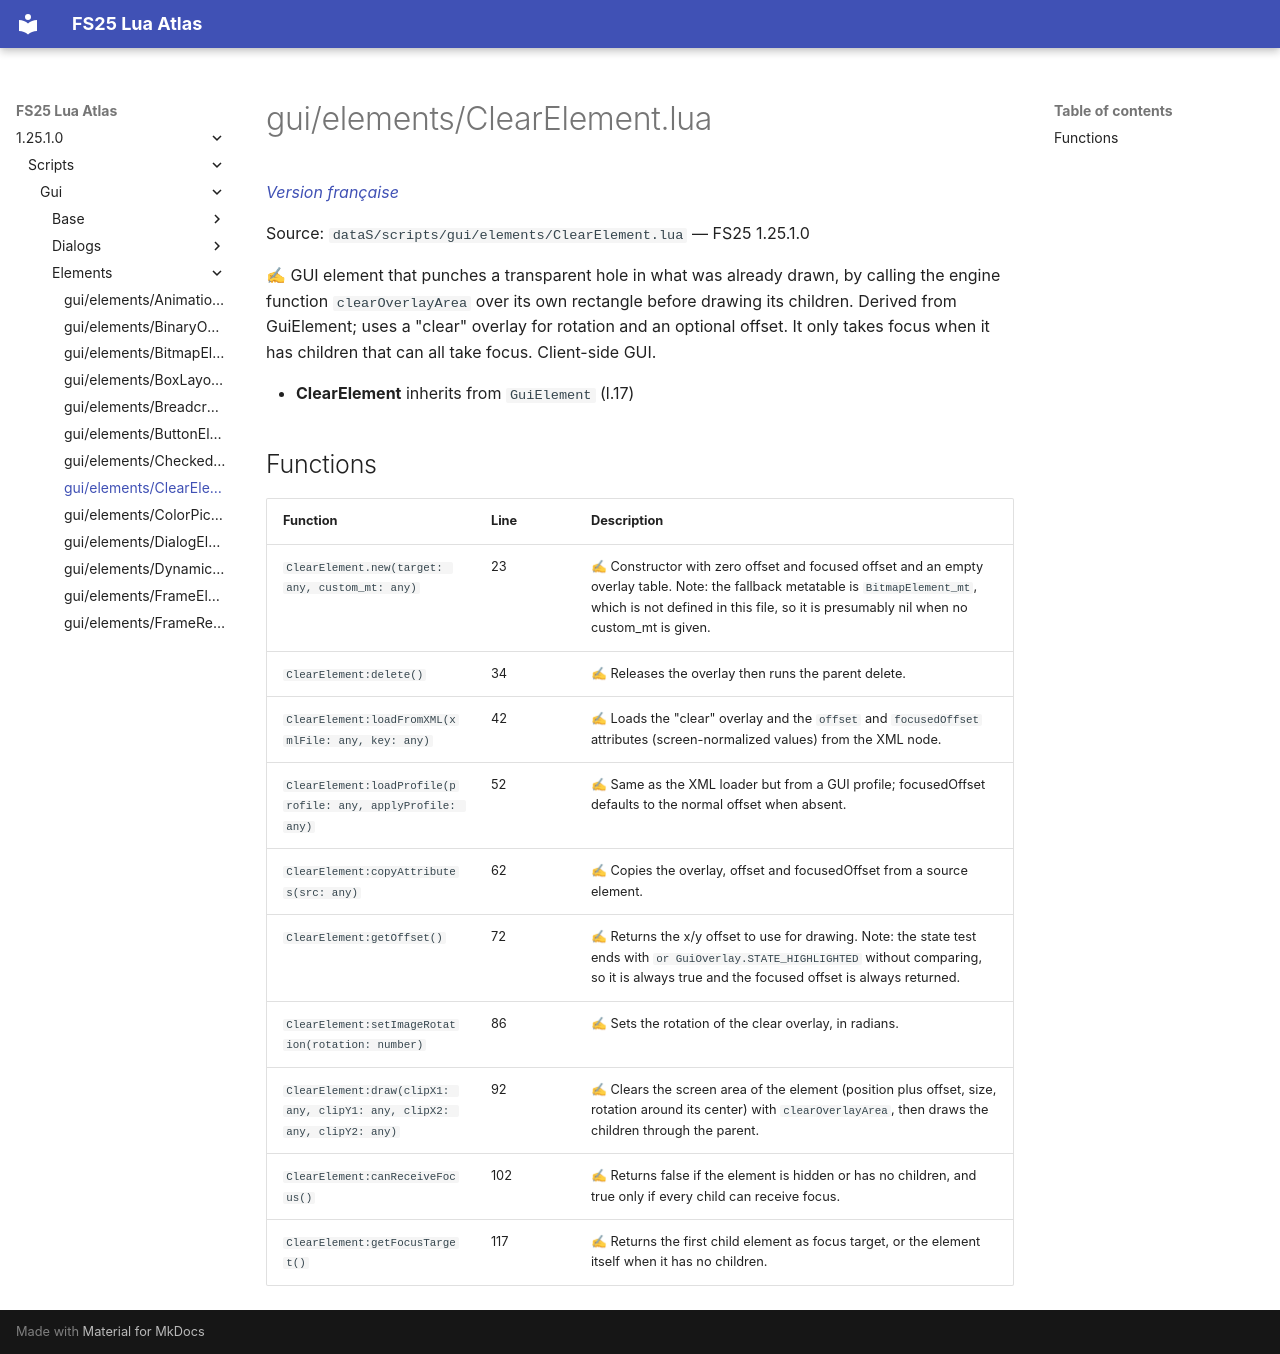

repository: Tim0219800/fs25-lua-atlas · page: 1.25.1.0/scripts/gui/elements/ClearElement.html · generator: mkdocs

# gui/elements/ClearElement.lua

*[Version française](../../../fr/scripts/gui/elements/ClearElement.md)*

Source: `dataS/scripts/gui/elements/ClearElement.lua` — FS25 1.25.1.0

✍ GUI element that punches a transparent hole in what was already drawn, by calling the engine function `clearOverlayArea` over its own rectangle before drawing its children. Derived from GuiElement; uses a "clear" overlay for rotation and an optional offset. It only takes focus when it has children that can all take focus. Client-side GUI.

- **ClearElement** inherits from `GuiElement` (l.17)

## Functions

| Function | Line | Description |
|---|---|---|
| `ClearElement.new(target: any, custom_mt: any)` | 23 | ✍ Constructor with zero offset and focused offset and an empty overlay table. Note: the fallback metatable is `BitmapElement_mt`, which is not defined in this file, so it is presumably nil when no custom_mt is given. |
| `ClearElement:delete()` | 34 | ✍ Releases the overlay then runs the parent delete. |
| `ClearElement:loadFromXML(xmlFile: any, key: any)` | 42 | ✍ Loads the "clear" overlay and the `offset` and `focusedOffset` attributes (screen-normalized values) from the XML node. |
| `ClearElement:loadProfile(profile: any, applyProfile: any)` | 52 | ✍ Same as the XML loader but from a GUI profile; focusedOffset defaults to the normal offset when absent. |
| `ClearElement:copyAttributes(src: any)` | 62 | ✍ Copies the overlay, offset and focusedOffset from a source element. |
| `ClearElement:getOffset()` | 72 | ✍ Returns the x/y offset to use for drawing. Note: the state test ends with `or GuiOverlay.STATE_HIGHLIGHTED` without comparing, so it is always true and the focused offset is always returned. |
| `ClearElement:setImageRotation(rotation: number)` | 86 | ✍ Sets the rotation of the clear overlay, in radians. |
| `ClearElement:draw(clipX1: any, clipY1: any, clipX2: any, clipY2: any)` | 92 | ✍ Clears the screen area of the element (position plus offset, size, rotation around its center) with `clearOverlayArea`, then draws the children through the parent. |
| `ClearElement:canReceiveFocus()` | 102 | ✍ Returns false if the element is hidden or has no children, and true only if every child can receive focus. |
| `ClearElement:getFocusTarget()` | 117 | ✍ Returns the first child element as focus target, or the element itself when it has no children. |
